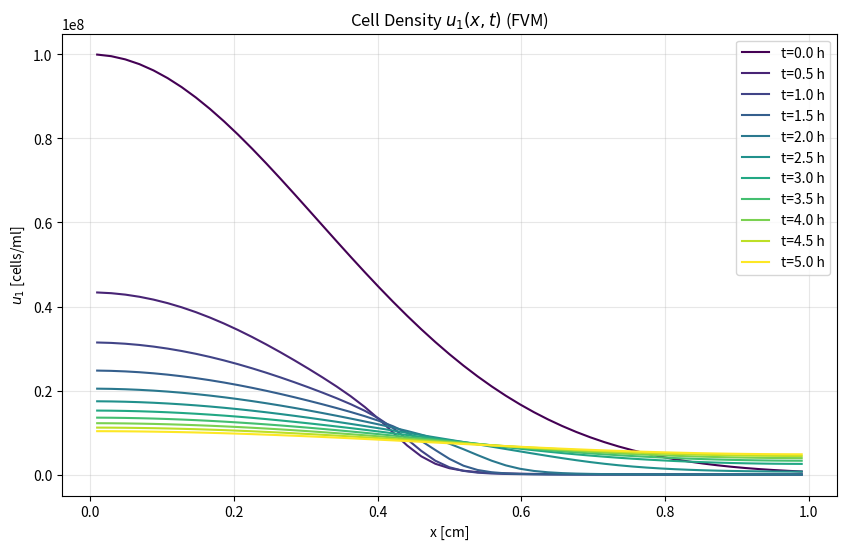
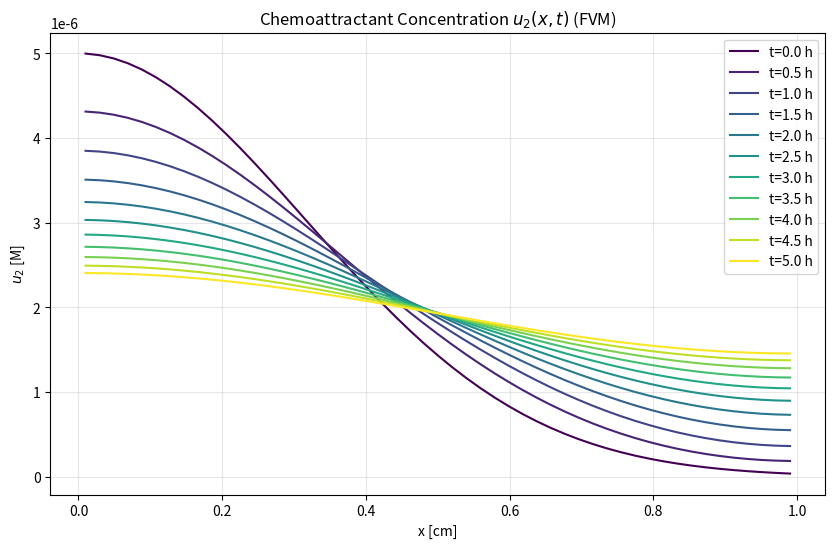
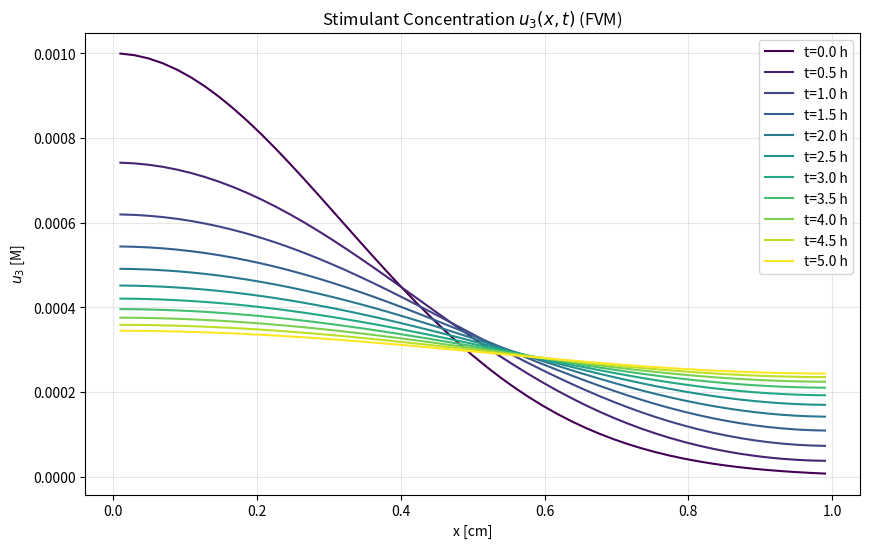

The script that saved these images, in order:
import numpy as np
import matplotlib.pyplot as plt
from scipy.integrate import solve_ivp

# Set up the spatial and temporal domains
L = 1.0          # Length of the domain [cm]
nx = 51          # Number of spatial points (control volumes)
dx = L / nx      # Spatial step size (control volume size)
x_centers = np.linspace(dx/2, L - dx/2, nx)  # Cell centers

# Time parameters
t_max = 5 * 3600  # 5 hours in seconds
t_points = 11      # Number of output times
t_eval = np.linspace(0, t_max, t_points)  # Output times

# Parameters for case 6 (all terms included)
params = {
    'D1': 2.0e-06,   # Diffusivity for u1 [cm²/s]
    'D2': 8.9e-06,   # Diffusivity for u2 [cm²/s]
    'D3': 9.0e-06,   # Diffusivity for u3 [cm²/s]
    'dx': dx,
    'k': np.array([  # Rate constants
        3.9e-09,    # k1 [M cm²/s]
        5.0e-06,    # k2 [M]
        1.62e-09,   # k3 [hr ml⁻¹ cell⁻¹]
        3.5e+08,    # k4 [cells/ml]
        5.0e-07,    # k5 [s⁻¹]
        1.0e+18,    # k6 [cells²/ml²]
        1.0e-13,    # k7 [ml/(cell s)]
        1.0e-14,    # k8 [s⁻¹]
        4.0e-06     # k9 [M²]
    ])
}

# Initial conditions (Gaussian functions)
u10 = 1.0e+08  # Initial cell density [cells/ml]
u20 = 5.0e-06  # Initial chemoattractant concentration [M]
u30 = 1.0e-03  # Initial stimulant concentration [M]
lambda_val = 5  # Gaussian width parameter

# Set up initial condition vector for FVM
y0 = np.zeros(3 * nx)
y0[0:nx] = u10 * np.exp(-lambda_val * x_centers**2)        # u1 initial condition
y0[nx:2*nx] = u20 * np.exp(-lambda_val * x_centers**2)     # u2 initial condition
y0[2*nx:3*nx] = u30 * np.exp(-lambda_val * x_centers**2)   # u3 initial condition

# Helper functions for flux calculations
def harmonic_mean(a, b):
    """Harmonic mean for discontinuous coefficients"""
    return (2 * a * b) / (a + b + 1e-30)

def arithmetic_mean(a, b):
    """Arithmetic mean for smooth coefficients"""
    return (a + b) / 2

# Right-hand side function for FVM
def rhs_fvm(t, y, params):
    # Unpack parameters
    D1, D2, D3 = params['D1'], params['D2'], params['D3']
    k = params['k']
    dx = params['dx']
    n = nx
    
    # Split solution vector
    u1 = y[:n]
    u2 = y[n:2*n]
    u3 = y[2*n:]
    
    # Initialize derivatives
    du1dt = np.zeros(n)
    du2dt = np.zeros(n)
    du3dt = np.zeros(n)
    
    # Precompute chemotaxis coefficient at cell centers
    chi = (k[0] * u1) / (k[1] + u2)**2
    
    # ==================================================================
    # Flux calculations at control volume faces (i±1/2 interfaces)
    # ==================================================================
    
    # Initialize flux arrays
    J_diff_u1 = np.zeros(n+1)  # Diffusion flux for u1
    J_diff_u2 = np.zeros(n+1)  # Diffusion flux for u2
    J_diff_u3 = np.zeros(n+1)  # Diffusion flux for u3
    J_chemo = np.zeros(n+1)    # Chemotaxis flux
    
    # Interior faces (i = 1 to n-1)
    for i in range(1, n):
        # Diffusion fluxes (central difference)
        J_diff_u1[i] = -D1 * (u1[i] - u1[i-1]) / dx
        J_diff_u2[i] = -D2 * (u2[i] - u2[i-1]) / dx
        J_diff_u3[i] = -D3 * (u3[i] - u3[i-1]) / dx
        
        # Chemotaxis flux at interface (harmonic mean for coefficient)
        chi_face = harmonic_mean(chi[i-1], chi[i])
        du2dx = (u2[i] - u2[i-1]) / dx
        J_chemo[i] = chi_face * du2dx
    
    # Boundary faces (zero flux conditions)
    J_diff_u1[0] = 0; J_diff_u1[-1] = 0
    J_diff_u2[0] = 0; J_diff_u2[-1] = 0
    J_diff_u3[0] = 0; J_diff_u3[-1] = 0
    J_chemo[0] = 0; J_chemo[-1] = 0
    
    # ==================================================================
    # Source term calculations
    # ==================================================================
    S1 = k[2] * u1 * (k[3] * u3**2 / (k[8] + u3**2) - u1)
    S2 = k[4] * u3 * (u1**2 / (k[5] + u1**2)) - k[6] * u1 * u2
    S3 = -k[7] * u1 * (u3**2 / (k[8] + u3**2))
    
    # ==================================================================
    # Assemble time derivatives (flux balance + sources)
    # ==================================================================
    for i in range(n):
        # Flux divergence terms
        flux_div_u1 = (J_diff_u1[i] - J_diff_u1[i+1]) / dx - (J_chemo[i+1] - J_chemo[i]) / dx
        flux_div_u2 = (J_diff_u2[i] - J_diff_u2[i+1]) / dx
        flux_div_u3 = (J_diff_u3[i] - J_diff_u3[i+1]) / dx
        
        # Final time derivatives
        du1dt[i] = flux_div_u1 + S1[i]
        du2dt[i] = flux_div_u2 + S2[i]
        du3dt[i] = flux_div_u3 + S3[i]
    
    return np.concatenate((du1dt, du2dt, du3dt))

# Solve with FVM
sol_fvm = solve_ivp(
    fun=lambda t, y: rhs_fvm(t, y, params),
    t_span=[0, t_max],
    y0=y0,
    t_eval=t_eval,
    method='BDF',
    rtol=1e-6,
    atol=1e-8
)

# Extract FVM solutions
u1_fvm = sol_fvm.y[:nx, :]
u2_fvm = sol_fvm.y[nx:2*nx, :]
u3_fvm = sol_fvm.y[2*nx:, :]

# Plotting function for FVM results
def plot_fvm_solution(x, t, u, title, ylabel, filename=None):
    plt.figure(figsize=(10, 6))
    colors = plt.cm.viridis(np.linspace(0, 1, len(t)))
    
    for i, ti in enumerate(t):
        plt.plot(x, u[:, i], color=colors[i], 
                label=f't={ti:.1f} h' )
    
    plt.xlabel('x [cm]')
    plt.ylabel(ylabel)
    plt.title(title)
    plt.legend()
    plt.grid(alpha=0.3)
    if filename:
        plt.savefig(filename, dpi=300, bbox_inches='tight')
    plt.show()

# Convert time to hours for plotting
t_hours = t_eval / 3600

# Plot the FVM solutions
plot_fvm_solution(x_centers, t_hours, u1_fvm, 
             'Cell Density $u_1(x,t)$ (FVM)', 
             '$u_1$ [cells/ml]', 'u1_fvm_solution.png')

plot_fvm_solution(x_centers, t_hours, u2_fvm, 
             'Chemoattractant Concentration $u_2(x,t)$ (FVM)', 
             '$u_2$ [M]', 'u2_fvm_solution.png')

plot_fvm_solution(x_centers, t_hours, u3_fvm, 
             'Stimulant Concentration $u_3(x,t)$ (FVM)', 
             '$u_3$ [M]', 'u3_fvm_solution.png')

# Print computational statistics
print(f"Solution computed with {sol_fvm.nfev} function evaluations")
print(f"Number of time steps: {len(sol_fvm.t)}")

# Book results at t = 5 hours (from machine learning code)
book_results = {
    "0.0": {"u1": 1.034e7, "u2": 2.480e-6, "u3": 3.449e-4},
    "0.2": {"u1": 9.783e6, "u2": 2.384e-6, "u3": 3.358e-4},
    "0.4": {"u1": 8.333e6, "u2": 2.133e-6, "u3": 3.116e-4},
    "0.6": {"u1": 6.603e6, "u2": 1.824e-6, "u3": 2.803e-4},
    "0.8": {"u1": 5.294e6, "u2": 1.576e-6, "u3": 2.541e-4},
    "1.0": {"u1": 4.825e6, "u2": 1.481e-6, "u3": 2.438e-4}
}

# Analysis points (x locations)
analysis_points = [0.0, 0.2, 0.4, 0.6, 0.8, 1.0]

# Get FVM results at t=5 hours (last time step)
last_time_index = -1
sim_results = {}
for point in analysis_points:
    # Find closest grid point in FVM cell centers
    idx = np.abs(x_centers - point).argmin()
    sim_results[str(point)] = {
        'u1': u1_fvm[idx, last_time_index],
        'u2': u2_fvm[idx, last_time_index],
        'u3': u3_fvm[idx, last_time_index]
    }

# Calculate relative errors
relative_errors = {}
u_errors = {}
u_errors['u1'] = np.zeros(len(analysis_points))
u_errors['u2'] = np.zeros(len(analysis_points))
u_errors['u3'] = np.zeros(len(analysis_points))
for i in range(len(analysis_points)):
    point_str = str(analysis_points[i])
    relative_errors[point_str] = {}
    for var in ['u1', 'u2', 'u3']:
        true_val = book_results[point_str][var]
        sim_val = sim_results[point_str][var]
        rel_error = abs(true_val - sim_val) / true_val * 100
        relative_errors[point_str][var] = rel_error
        u_errors[var][i] = rel_error

# Print comparison table
print("\n" + "="*80)
print("ACCURACY ASSESSMENT AT t=5 HOURS (FVM SOLUTION)")
print("="*80)
print("x (cm)\t\tVariable\tBook Value\t\tFVM Value\t\tRelative Error (%)")
print("-"*100)
for point in analysis_points:
    point_str = str(point)
    print(f"{point_str}")
    for var in ['u1', 'u2', 'u3']:
        print(f"\t\t\t{var}\t\t\t{book_results[point_str][var]:.4e}\t\t{sim_results[point_str][var]:.4e}\t\t\t{relative_errors[point_str][var]:.2f}%")

# Find min and max errors
min_error_u1 = min(u_errors['u1'])
max_error_u1 = max(u_errors['u1'])

min_error_u2 = min(u_errors['u2'])
max_error_u2 = max(u_errors['u2'])

min_error_u3 = min(u_errors['u3'])
max_error_u3 = max(u_errors['u3'])

print("\nError Range:")
print(f"Min Relative Error u1: {min_error_u1:.2f}%")
print(f"Max Relative Error u1: {max_error_u1:.2f}%")

print(f"Min Relative Error u2: {min_error_u2:.2f}%")
print(f"Max Relative Error u2: {max_error_u2:.2f}%")

print(f"Min Relative Error u3: {min_error_u3:.2f}%")
print(f"Max Relative Error u3: {max_error_u3:.2f}%")

print("="*80 + "\n")